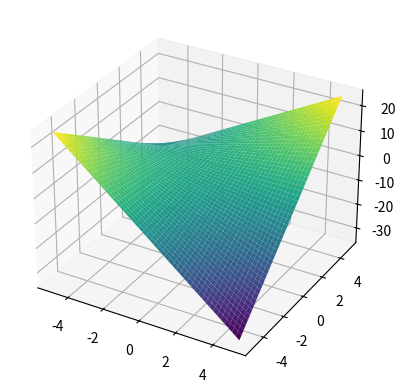

Source code (Python):
import matplotlib.pyplot as plt
import numpy as np

x = np.arange(-5, 5, 0.01)
y = np.arange(-5, 5, 0.01)

x, y= np.meshgrid(x, y)

z = x * y - x + y

fig = plt.figure()

ax = plt.axes(projection='3d')

ax.plot_surface(x,y,z,
                cmap='viridis')
plt.show()